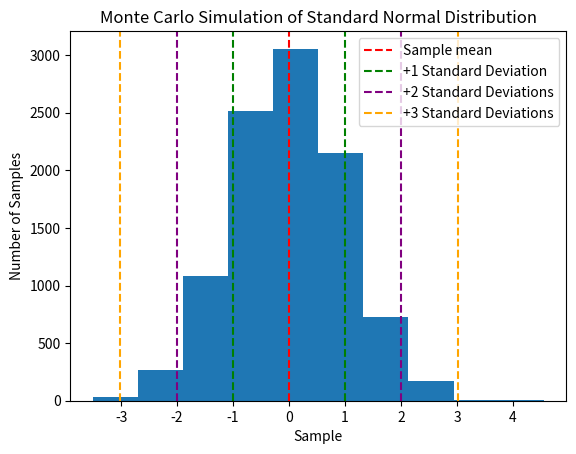

Reproduce this figure in Python.
#MyGemini_MCS

import numpy as np
import matplotlib.pyplot as plt

def monte_carlo(n):
    # generate n samples from a standard normal distribution
    samples = np.random.normal(0, 1, n)

    # calculate the sample mean
    mean = np.mean(samples)

    # calculate the sample standard deviation
    std_dev = np.std(samples)

    # create a histogram of the samples
    plt.hist(samples)

    # plot a vertical line at the sample mean
    plt.axvline(mean, color='red', linestyle='--', label='Sample mean')

    # plot a vertical line at the standard deviation
    plt.axvline(mean + std_dev, color='green', linestyle='--', label='+1 Standard Deviation')
    plt.axvline(mean - std_dev, color='green', linestyle='--')

    # plot a vertical line at 2 standard deviations
    plt.axvline(mean + 2 * std_dev, color='purple', linestyle='--', label='+2 Standard Deviations')
    plt.axvline(mean - 2 * std_dev, color='purple', linestyle='--')

    # plot a vertical line at 3 standard deviations
    plt.axvline(mean + 3 * std_dev, color='orange', linestyle='--', label='+3 Standard Deviations')
    plt.axvline(mean - 3 * std_dev, color='orange', linestyle='--')

    # set the plot title and labels
    plt.title('Monte Carlo Simulation of Standard Normal Distribution')
    plt.xlabel('Sample')
    plt.ylabel('Number of Samples')

    # show the plot
    plt.legend()
    plt.show()

if __name__ == '__main__':
    # number of samples to generate
    n = 10000

    # run the Monte Carlo simulation
    monte_carlo(n)
